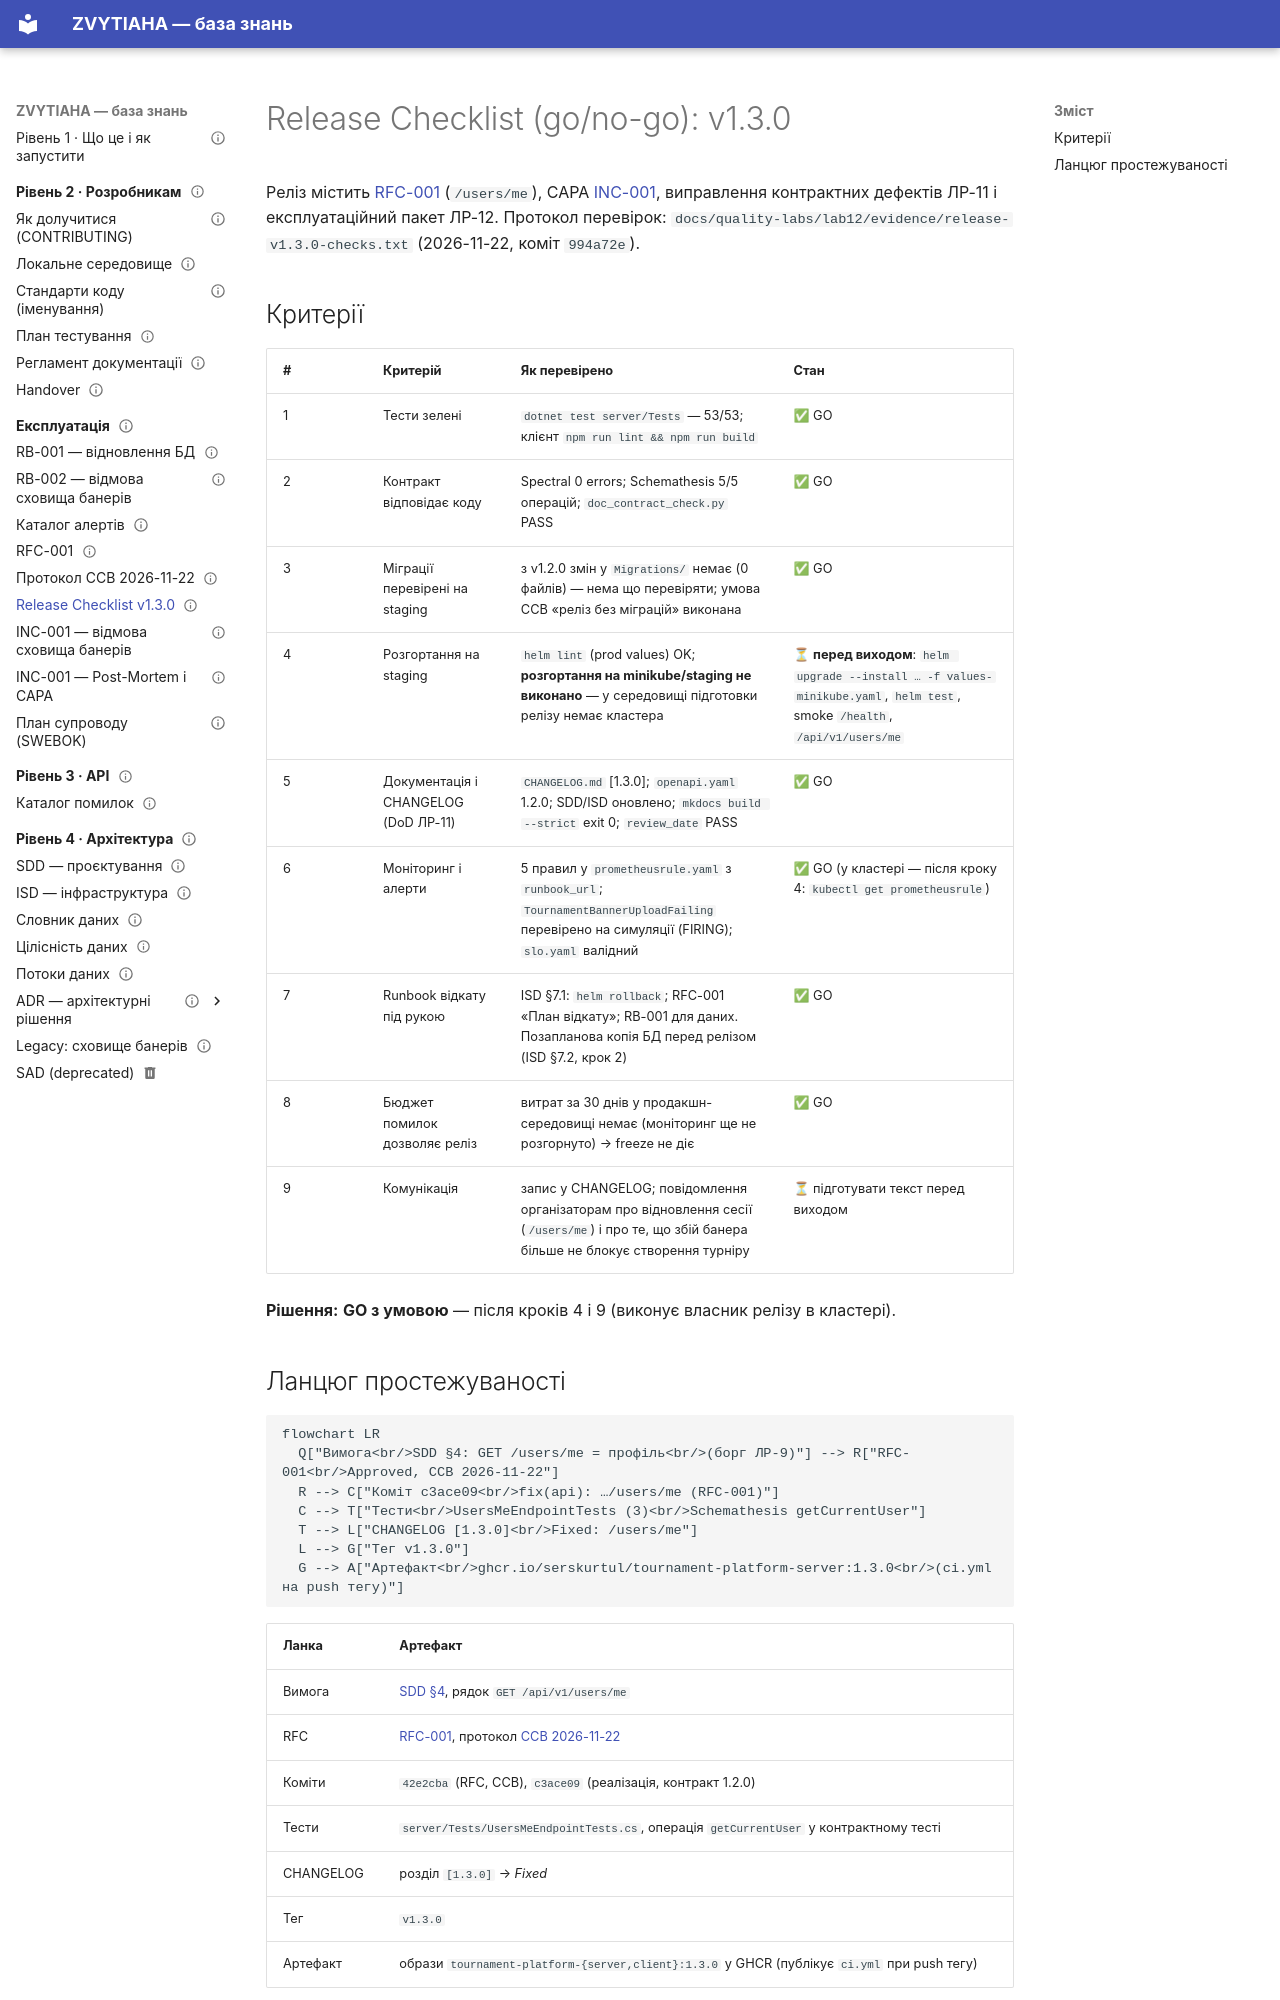

repository: serskurtul/Tournament-Platform-System · page: changes/release-checklist/index.html · generator: mkdocs

---
owner: Скуртул Сергій
status: published
review_date: 2027-02-20
tags: [process, change-management, release]
---

# Release Checklist (go/no-go): v1.3.0

Реліз містить [RFC-001](RFC-001.md) (`/users/me`), CAPA [INC-001](../incidents/INC-001-postmortem.md), виправлення контрактних дефектів ЛР-11 і експлуатаційний пакет ЛР-12. Протокол перевірок: `docs/quality-labs/lab12/evidence/release-v1.3.0-checks.txt` (2026-11-22, коміт `994a72e`).

## Критерії

| # | Критерій | Як перевірено | Стан |
|---|----------|---------------|------|
| 1 | Тести зелені | `dotnet test server/Tests` — 53/53; клієнт `npm run lint && npm run build` | ✅ GO |
| 2 | Контракт відповідає коду | Spectral 0 errors; Schemathesis 5/5 операцій; `doc_contract_check.py` PASS | ✅ GO |
| 3 | Міграції перевірені на staging | з v1.2.0 змін у `Migrations/` немає (0 файлів) — нема що перевіряти; умова CCB «реліз без міграцій» виконана | ✅ GO |
| 4 | Розгортання на staging | `helm lint` (prod values) OK; **розгортання на minikube/staging не виконано** — у середовищі підготовки релізу немає кластера | ⏳ **перед виходом**: `helm upgrade --install … -f values-minikube.yaml`, `helm test`, smoke `/health`, `/api/v1/users/me` |
| 5 | Документація і CHANGELOG (DoD ЛР-11) | `CHANGELOG.md` [1.3.0]; `openapi.yaml` 1.2.0; SDD/ISD оновлено; `mkdocs build --strict` exit 0; `review_date` PASS | ✅ GO |
| 6 | Моніторинг і алерти | 5 правил у `prometheusrule.yaml` з `runbook_url`; `TournamentBannerUploadFailing` перевірено на симуляції (FIRING); `slo.yaml` валідний | ✅ GO (у кластері — після кроку 4: `kubectl get prometheusrule`) |
| 7 | Runbook відкату під рукою | ISD §7.1: `helm rollback`; RFC-001 «План відкату»; RB-001 для даних. Позапланова копія БД перед релізом (ISD §7.2, крок 2) | ✅ GO |
| 8 | Бюджет помилок дозволяє реліз | витрат за 30 днів у продакшн-середовищі немає (моніторинг ще не розгорнуто) → freeze не діє | ✅ GO |
| 9 | Комунікація | запис у CHANGELOG; повідомлення організаторам про відновлення сесії (`/users/me`) і про те, що збій банера більше не блокує створення турніру | ⏳ підготувати текст перед виходом |

**Рішення:** **GO з умовою** — після кроків 4 і 9 (виконує власник релізу в кластері).
